Run: headless pygame with SDL's dummy video driver; simulated clock (each Clock.tick advances the game by its frame time, no real sleeping); random seed 0; keys injected as events and as key.get_pressed() state; no mouse input.
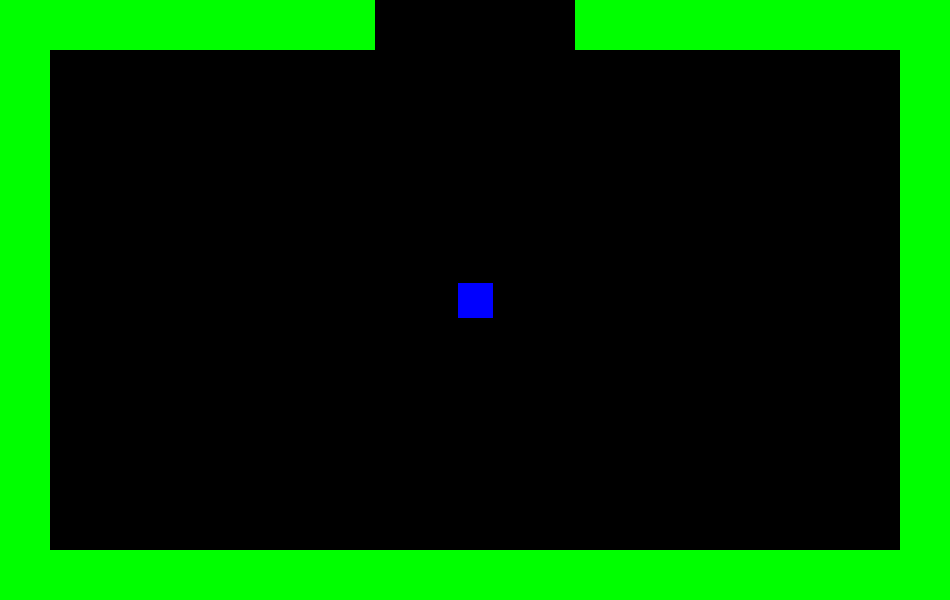
Frame 1 of 4 · flips 1–60 · no input
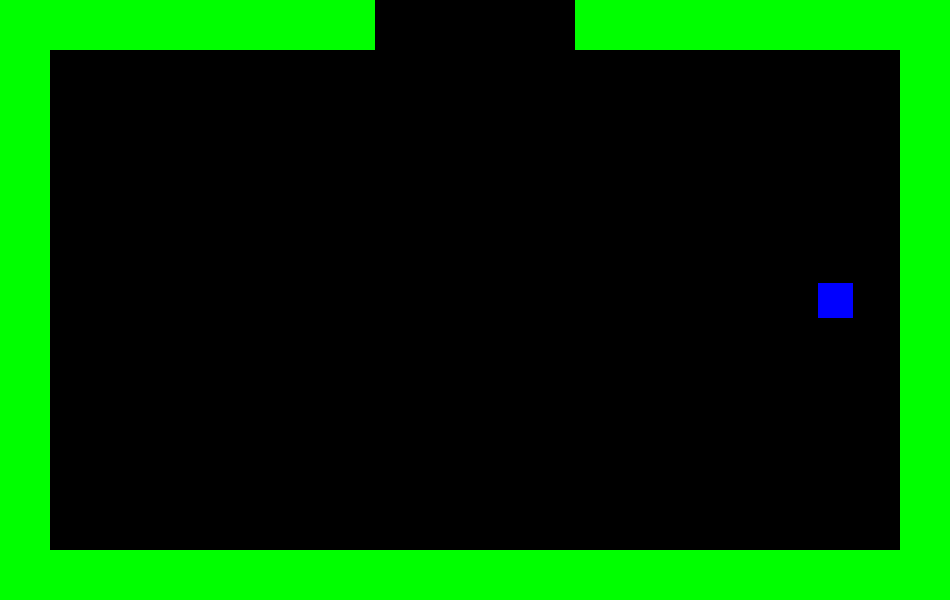
Frame 2 of 4 · flips 61–180 · tapped SPACE, RETURN · held RIGHT (→), D
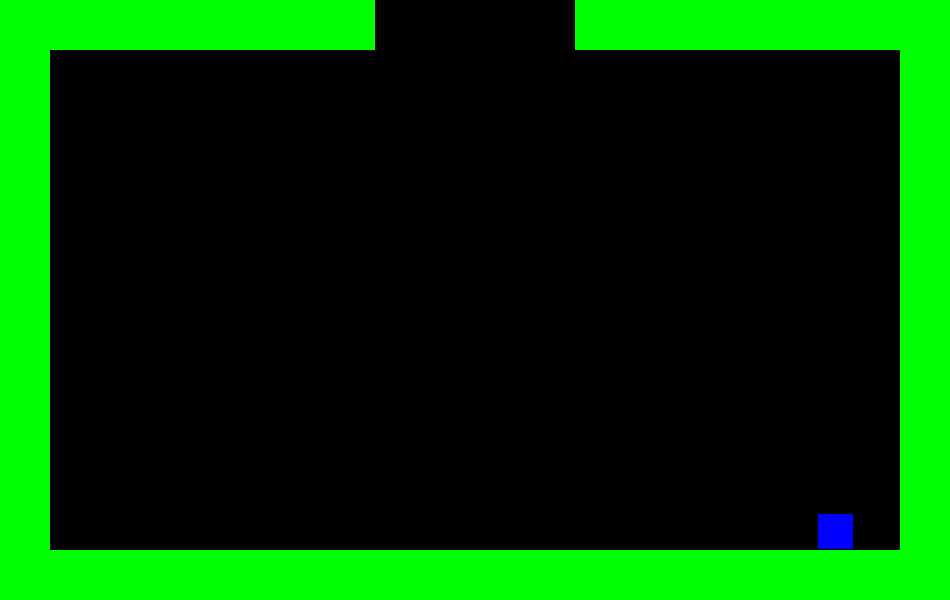
Frame 3 of 4 · flips 181–300 · held DOWN (↓), S
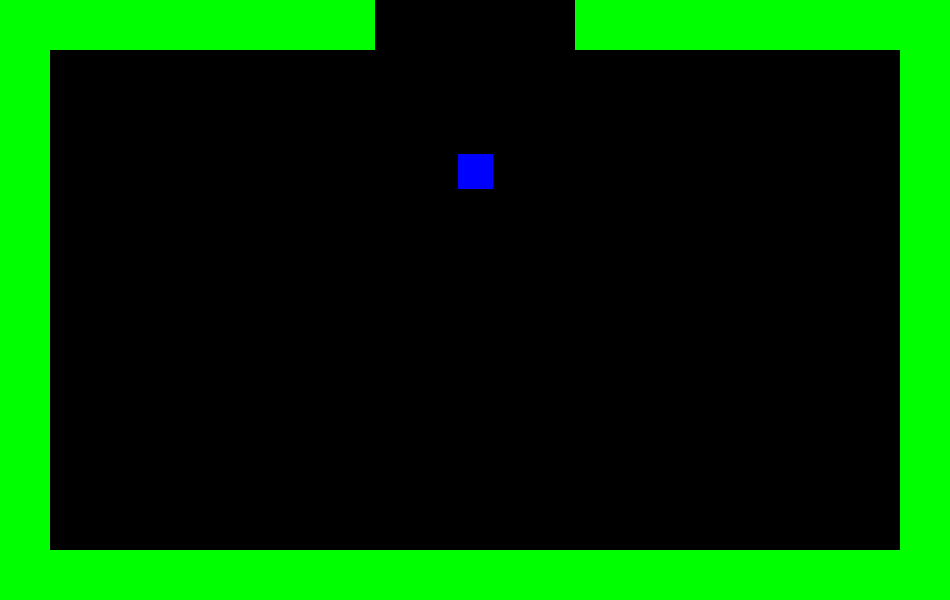
Frame 4 of 4 · flips 301–420 · held LEFT (←), A, UP (↑), W

The pygame program that drew these frames:

#Started on 21/02/26, Finished : 23/02/26 . Made it so...

import pygame

pygame.init()

screen = pygame.display.set_mode((950, 600))
background_colour = pygame.color.Color("#624343")

pygame.display.set_caption("Adventure 2600") 


width_character = 35
height_character = 35

rect_1_width = 100
rect_1_height = 50

vel = 3

player = pygame.Rect(0, 0, width_character, height_character)
player.center = screen.get_rect().center

thickness = 50

# LEVEL 1
level_1_walls = [

    pygame.Rect(0, 0, 375, thickness),          # top left part
    pygame.Rect(575, 0, 375, thickness),        # top right part

    pygame.Rect(0, 600 - thickness, 950, thickness),    # bottom wall
    pygame.Rect(0, 0, thickness, 600),                    # left wall
    pygame.Rect(950 - thickness, 0, thickness, 600),     # right wall

]

# LEVEL 2
level_2_walls = [

    pygame.Rect(0, 600 - thickness, 375, thickness),      # left of hole
    pygame.Rect(575, 600 - thickness, 375, thickness),    # right of hole
    
    pygame.Rect(0, 0, 950, thickness),# TOP WALL
    pygame.Rect(0, 0, thickness, 600),    # LEFT WALL
    pygame.Rect(950 - thickness, 0, thickness, 600),# RIGHT WALL
    pygame.Rect(200, 200, 550, thickness),# INTERNAL WALL
]

levels = [level_1_walls, level_2_walls]

current_level = 0
walls = levels[current_level]

# COLORS
GREEN = (0, 255, 0)
RED = (255, 0, 0)
BLUE = (0, 0, 255)
BLACK = (0, 0, 0)

pygame.mouse.set_visible(False)

running = True
while running:
    pygame.time.delay(10)

    col = BLUE
    for wall in walls:
        if player.colliderect(wall):
            col = RED

    keys = pygame.key.get_pressed()

    # LEFT
    if keys[pygame.K_a]:
        test_player = player.copy()
        test_player.x -= vel

        if not any(test_player.colliderect(wall) for wall in walls):
            player.x -= vel

    # RIGHT
    if keys[pygame.K_d]:
        test_player = player.copy()
        test_player.x += vel

        if not any(test_player.colliderect(wall) for wall in walls):
            player.x += vel

    # UP
    if keys[pygame.K_w]:
        test_player = player.copy()
        test_player.y -= vel

        if not any(test_player.colliderect(wall) for wall in walls):
            player.y -= vel

    # DOWN
    if keys[pygame.K_s]:
        test_player = player.copy()
        test_player.y += vel

        if not any(test_player.colliderect(wall) for wall in walls):
            player.y += vel
    
    # LEVEL TRANSITIONS
    if player.top <= 0:  # top exit
        current_level = (current_level + 1) % len(levels)
        walls = levels[current_level]
        player.bottom = 600 - thickness  

    elif player.bottom >= 600:  # bottom exit
        current_level = (current_level + 1) % len(levels)
        walls = levels[current_level]
        player.top = thickness  

    elif player.left <= 0:  # left exit
        current_level = (current_level + 1) % len(levels)
        walls = levels[current_level]
        player.right = 950 - thickness  

    elif player.right >= 950:  # right exit
        current_level = (current_level + 1) % len(levels)
        walls = levels[current_level]
        player.left = thickness  

    screen.fill((BLACK))

    pygame.draw.rect(screen, (col), (player))
    for wall in walls:
        pygame.draw.rect(screen,(GREEN), (wall))

    pygame.display.flip()

    for event in pygame.event.get():
        if event.type == pygame.QUIT:
            running = False

pygame.quit()
